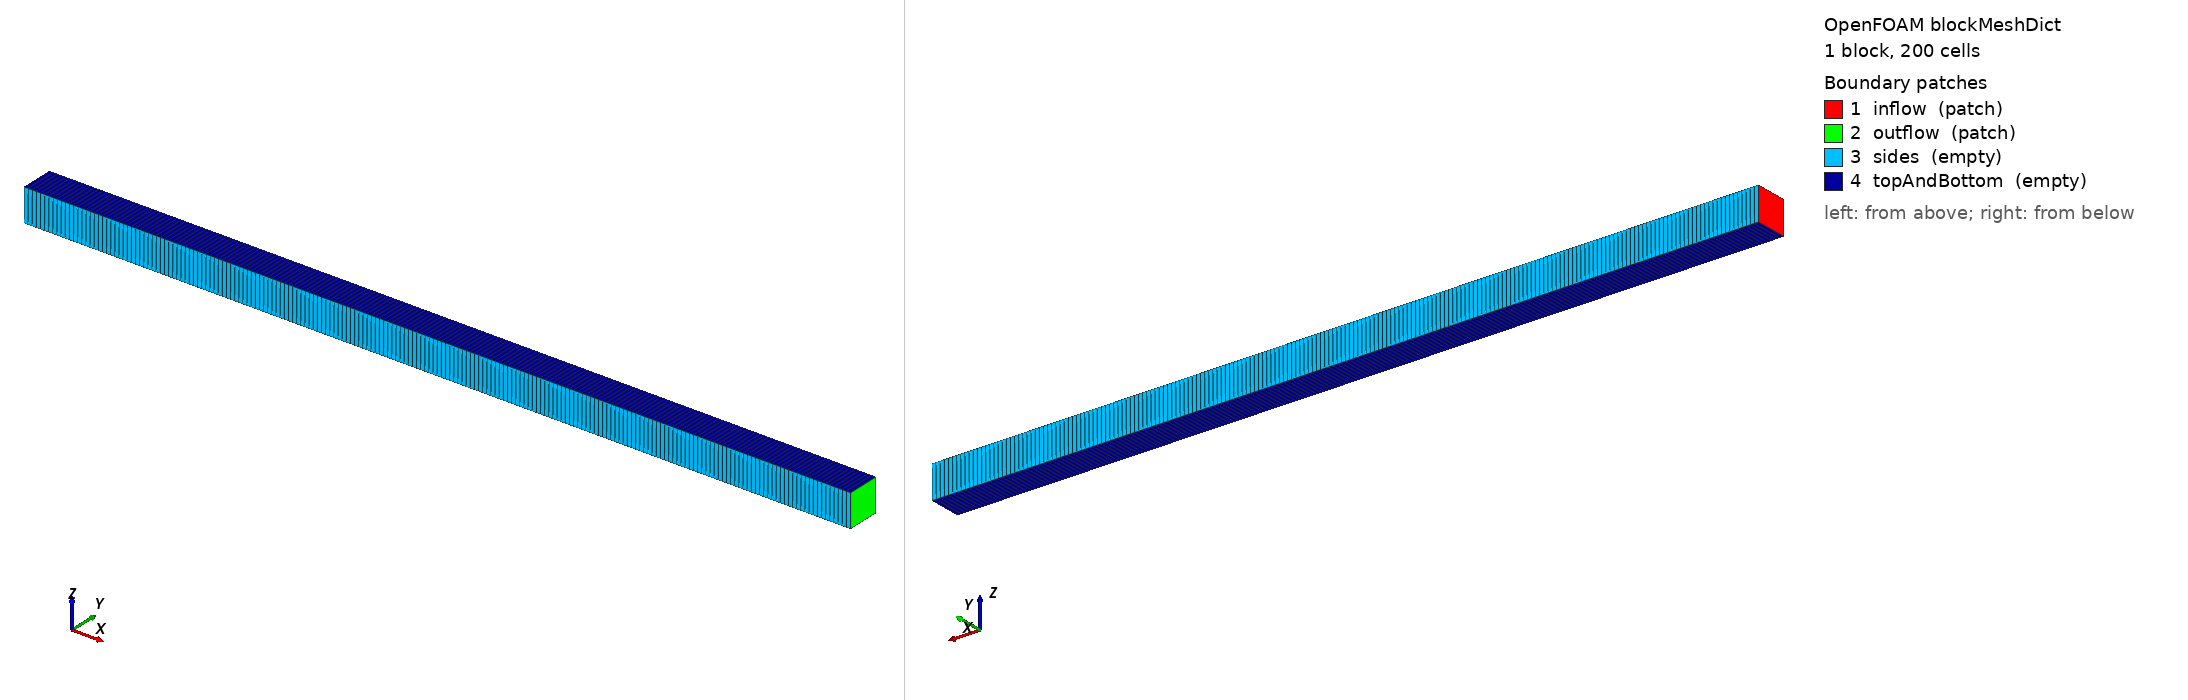

OpenFOAM case: the mesh blockMesh builds from blockMeshDict, 1 block(s), 200 cells. Boundary patches (legend numbers): 1 inflow (patch), 2 outflow (patch), 3 sides (empty), 4 topAndBottom (empty). Left view from above one corner, right view from below the opposite corner. Boundary conditions: 0 field file(s) under 0/; 0 of 4 drawn patches have an entry in a shipped field file.

=== system/blockMeshDict ===
FoamFile
{ format ascii; class dictionary; object blockMeshDict; }
convertToMeters 1;
vertices (
    (0 0 0) (25 0 0) (25 1 0) (0 1 0)
    (0 0 1) (25 0 1) (25 1 1) (0 1 1)
);
blocks ( hex (0 1 2 3 4 5 6 7) (200 1 1) simpleGrading (1 1 1) );
boundary (
    inflow       { type patch; faces ((0 4 7 3)); }
    outflow      { type patch; faces ((1 2 6 5)); }
    sides        { type empty; faces ((0 1 5 4) (3 7 6 2)); }
    topAndBottom { type empty; faces ((0 3 2 1) (4 5 6 7)); }
);
mergePatchPairs ();


=== system/controlDict ===
FoamFile
{ format ascii; class dictionary; object controlDict; }
application zoomyFoam;
startFrom startTime; startTime 0;
stopAt endTime; endTime 2.0;
deltaT 0.001;
writeControl adjustableRunTime; writeInterval 0.5;
purgeWrite 0; writeFormat ascii; writePrecision 12; timeFormat general;
runTimeModifiable true; adjustTimeStep no; maxCo 0.4;
reconstructionOrder 1;   // start with 1st-order to isolate WB question
